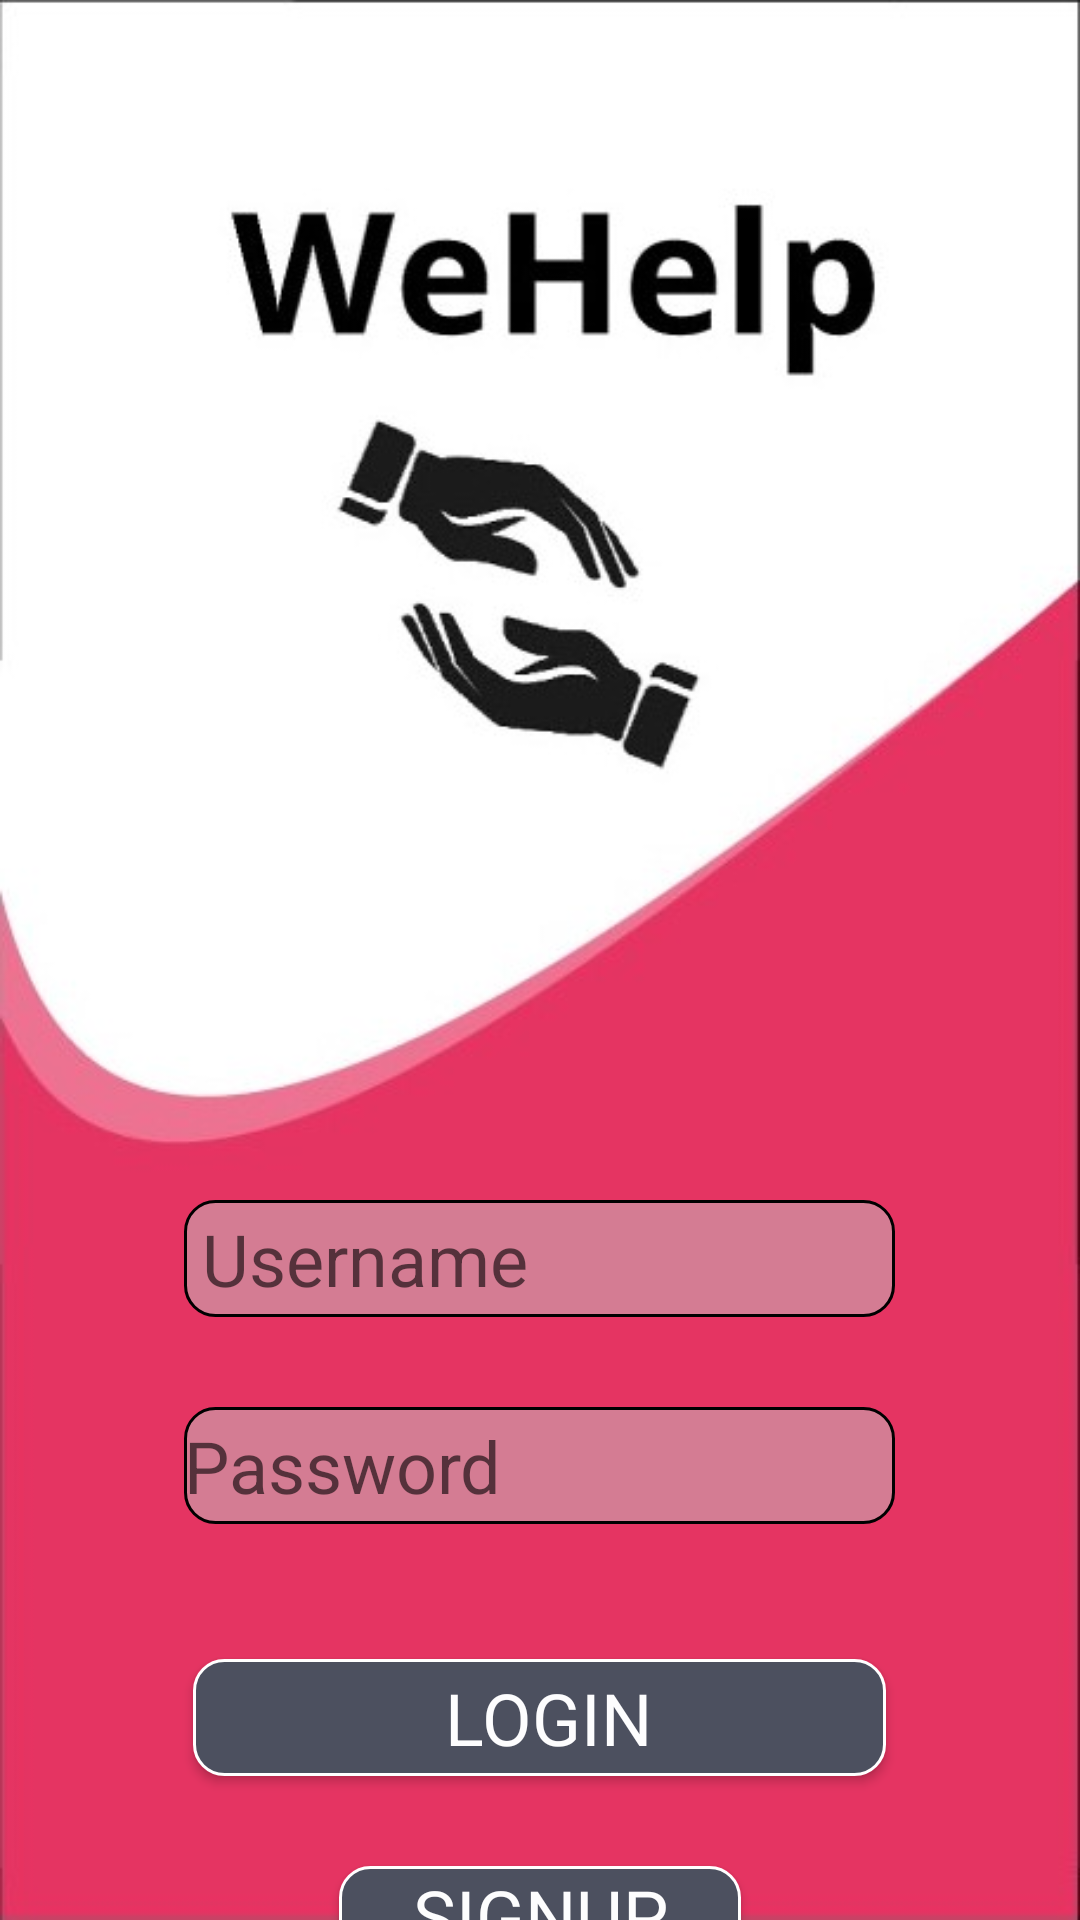

Reconstruct the res/layout file that produces this screen, plus the resources it refers to.
<!-- AndroidManifest.xml: application theme AppTheme -->
<!-- res/layout/activity_blindlogin.xml -->
<?xml version="1.0" encoding="utf-8"?>
<androidx.drawerlayout.widget.DrawerLayout xmlns:android="http://schemas.android.com/apk/res/android"
    xmlns:app="http://schemas.android.com/apk/res-auto"
    xmlns:tools="http://schemas.android.com/tools"
    android:layout_width="match_parent"
    android:layout_height="match_parent"
    android:background="@drawable/loginbackground"
    android:id="@+id/activity_blindlogin"
    tools:context=".volunteerlogin">
<LinearLayout
    android:layout_width="wrap_content"
    android:layout_height="wrap_content"
    android:orientation="vertical"
   >


    <EditText
        android:id="@+id/blindUsername"
        android:layout_width="237sp"
        android:layout_gravity="center"
        android:layout_height="39sp"
        android:layout_marginTop="400dp"
        android:typeface="sans"
        android:background="@drawable/round_buttons_login"
        android:hint=" Username"
        android:textColor="#FFF9F9"
        android:textSize="24sp" />
    <EditText
        android:id="@+id/blindPassword"
        android:layout_width="237sp"
        android:layout_height="39sp"
        android:layout_gravity="center"
        android:layout_marginTop="30dp"
        android:typeface="sans"
        android:background="@drawable/round_buttons_login"
        android:hint="Password"
        android:textColor="#FFF9F9"
        android:textSize="24sp" />

    <Button
        android:id="@+id/blindlogin"
        android:layout_width="231dp"
        android:layout_height="39dp"
        android:layout_gravity="center"
        android:layout_marginTop="45dp"
        android:layout_marginBottom="30dp"
        android:background="@drawable/login_button"
        android:text=" Login"
        android:textAlignment="center"
        android:textColor="#FDFDFE"
        android:textSize="24sp"
        android:typeface="sans" />

    <Button
        android:id="@+id/blindsignup"
        android:layout_width="134dp"
        android:layout_height="31dp"
        android:layout_gravity="center"
        android:text="SignUp"
        android:textAlignment="center"
        android:textColor="#FDFDFE"
        android:textSize="24sp"
        android:textStyle="normal"
        android:typeface="sans"
        android:background="@drawable/login_button"
        />
</LinearLayout>



</androidx.drawerlayout.widget.DrawerLayout>
<!-- resources referenced by this layout -->
<resources>
  <!-- drawable login_button (drawable) -->
  <?xml version="1.0" encoding="utf-8"?>
  <shape xmlns:android="http://schemas.android.com/apk/res/android"
      android:shape="rectangle">
      <stroke
          android:drawable="@android:color/transparent"
          android:width="1dp"
  
          android:color="#FFFFFF" >
      </stroke>
  
      <solid android:color="#4C505F" />
      <corners android:radius="10sp"/>
  </shape>
  <!-- drawable loginbackground: jpg bitmap (drawable-v24, 25889 bytes) -->
  <!-- drawable round_buttons_login (drawable-v24) -->
  <?xml version="1.0" encoding="utf-8"?>
  <shape xmlns:android="http://schemas.android.com/apk/res/android"
      android:shape="rectangle">
  
  
  
  
      <stroke
          android:drawable="@android:color/transparent"
          android:width="1dp"
          android:color="#000000" >
      </stroke>
  
      <solid android:color="#80C4C4C4" />
      <corners android:radius="10dp"/>
  </shape>
  <style name="AppTheme" parent="Theme.AppCompat.Light.DarkActionBar">
          
          <item name="colorPrimary">@color/colorPrimary</item>
          <item name="colorPrimaryDark">@color/colorPrimaryDark</item>
          <item name="colorAccent">@color/colorAccent</item>
      </style>
  <color name="colorPrimary">#D81B60</color>
  <color name="colorPrimaryDark">#00574B</color>
  <color name="colorAccent">#D81B60</color>
</resources>
